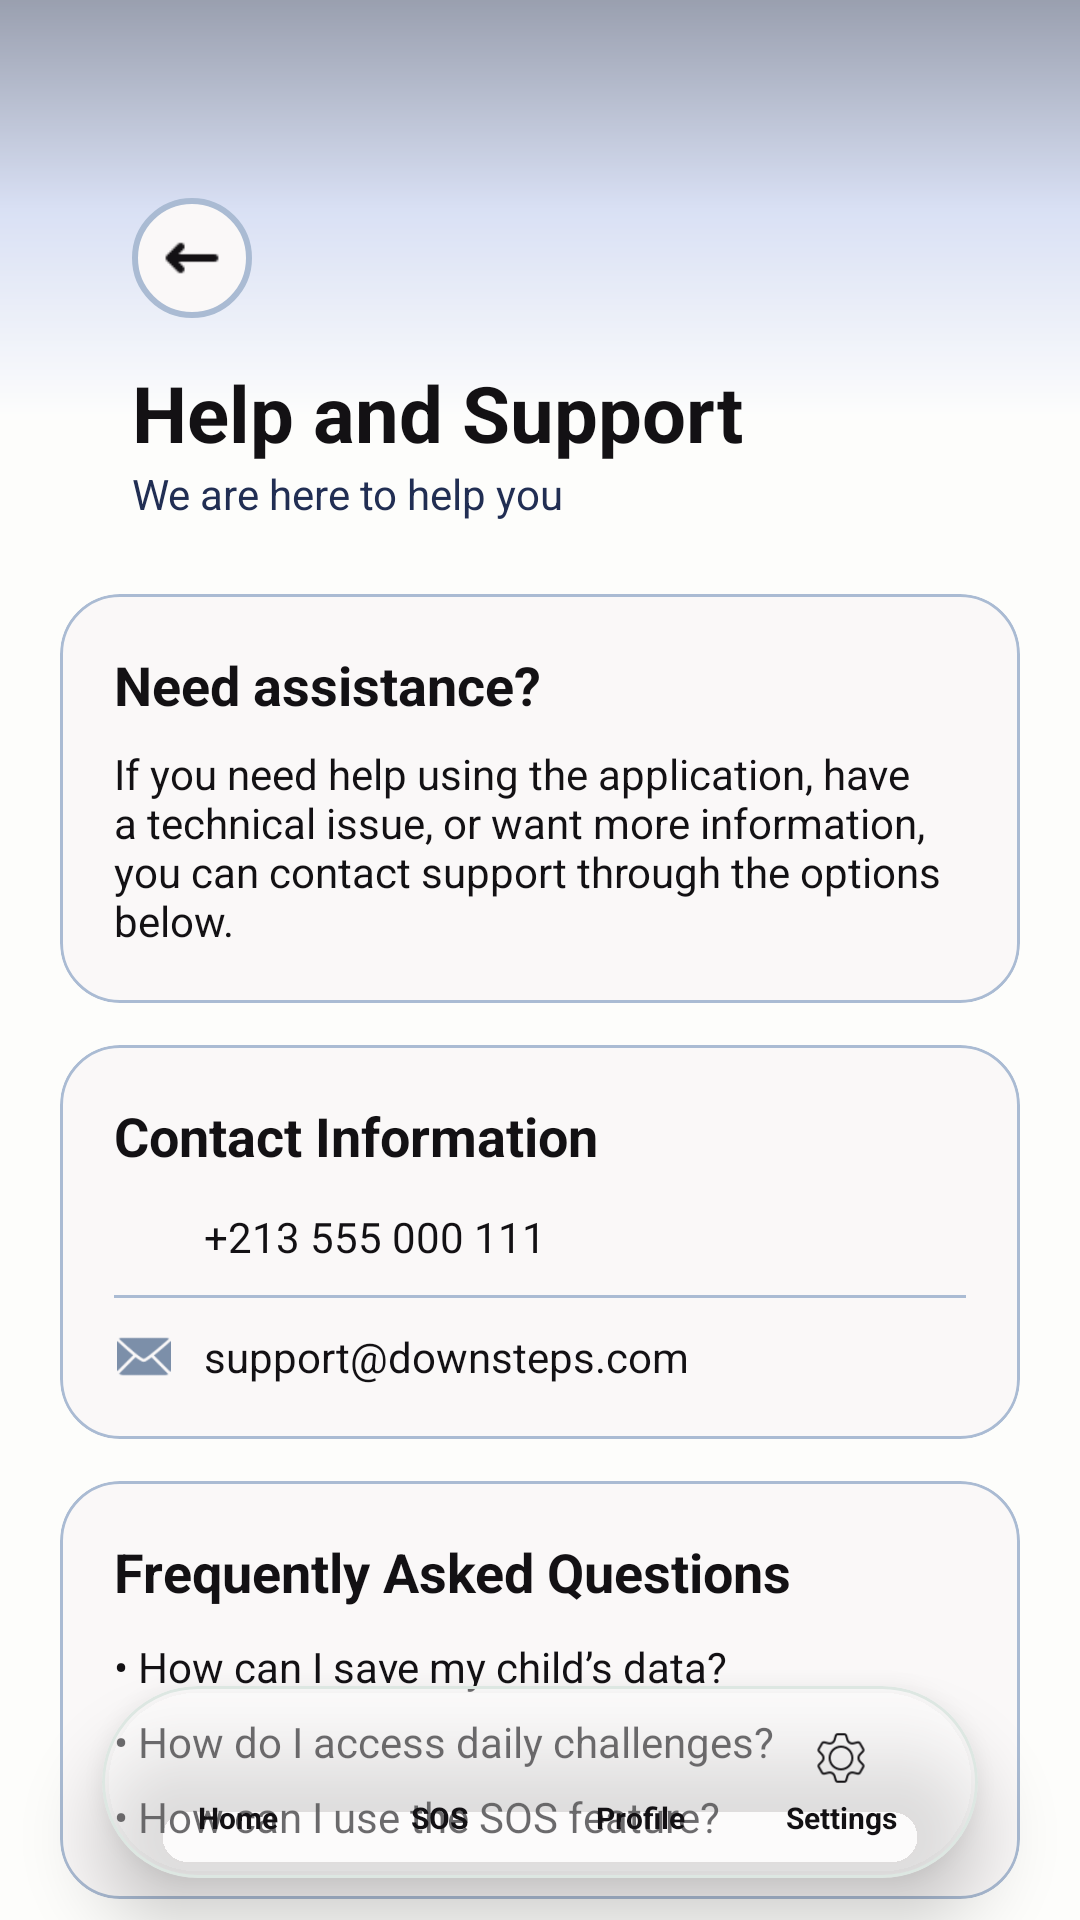

Android layout source for this screen:
<!-- AndroidManifest.xml: application theme Theme.DownSteps1 -->
<!-- res/layout/activity_help_support.xml -->
<?xml version='1.0' encoding='UTF-8'?>
<androidx.constraintlayout.widget.ConstraintLayout xmlns:android="http://schemas.android.com/apk/res/android"
    xmlns:app="http://schemas.android.com/apk/res-auto"
    android:id="@+id/helpSupportPage"
    android:layout_width="match_parent"
    android:layout_height="match_parent"
    android:background="@color/bg_main">

    
    <View
        android:id="@+id/topShape"
        style="@style/TopShape"
        android:layout_width="0dp"
        android:layout_height="140dp"
        app:layout_constraintEnd_toEndOf="parent"
        app:layout_constraintStart_toStartOf="parent"
        app:layout_constraintTop_toTopOf="parent" />

    
    
    <androidx.core.widget.NestedScrollView
        android:id="@+id/scrollContent"
        android:layout_width="0dp"
        android:layout_height="0dp"
        android:clipToPadding="false"
        android:fillViewport="true"
        android:overScrollMode="never"
        android:paddingStart="20dp"
        android:paddingTop="8dp"
        android:paddingEnd="20dp"
        android:paddingBottom="110dp"
        android:scrollbars="none"
        app:layout_constraintBottom_toBottomOf="parent"
        app:layout_constraintEnd_toEndOf="parent"
        app:layout_constraintStart_toStartOf="parent"
        app:layout_constraintTop_toTopOf="parent">

        <LinearLayout
            android:layout_width="match_parent"
            android:layout_height="wrap_content"
            android:orientation="vertical">

            <LinearLayout
                android:id="@+id/headerLayout"
                style="@style/Header"
                android:layout_width="match_parent"
                android:layout_height="wrap_content"
                android:orientation="vertical">

                <LinearLayout
                    android:id="@+id/backContainer"
                    style="@style/BackBtn.Box"
                    android:layout_marginBottom="14dp"
                    android:orientation="horizontal">

                    <ImageView
                        android:id="@+id/btnBack"
                        style="@style/BackBtn.Icon"
                        android:contentDescription="@string/back"/>
                </LinearLayout>

                <TextView
                    android:id="@+id/tvHelpTitle"
                    style="@style/Text.Title"
                    android:layout_width="wrap_content"
                    android:layout_height="wrap_content"
                    android:text="@string/help_support" />

                <TextView
                    android:id="@+id/tvHelpSubtitle"
                    style="@style/Text.Subtitle"
                    android:layout_width="wrap_content"
                    android:layout_height="wrap_content"
                    android:text="@string/help_support_subtitle" />
            </LinearLayout>

            
            <com.google.android.material.card.MaterialCardView
                android:id="@+id/introCard"
                style="@style/Card"
                android:layout_width="match_parent"
                android:layout_height="wrap_content"
                android:layout_marginBottom="14dp">

                <LinearLayout
                    android:layout_width="match_parent"
                    android:layout_height="wrap_content"
                    android:orientation="vertical"
                    android:padding="18dp">

                    <TextView
                        style="@style/Text.Section"
                        android:layout_width="wrap_content"
                        android:layout_height="wrap_content"
                        android:text="@string/need_assistance"/>

                    <TextView
                        style="@style/Text.Body"
                        android:layout_width="match_parent"
                        android:layout_height="wrap_content"
                        android:layout_marginTop="8dp"
                        android:text="@string/help_support_description"/>
                </LinearLayout>
            </com.google.android.material.card.MaterialCardView>

            
            <com.google.android.material.card.MaterialCardView
                android:id="@+id/contactCard"
                style="@style/Card"
                android:layout_width="match_parent"
                android:layout_height="wrap_content"
                android:layout_marginBottom="14dp">

                <LinearLayout
                    android:layout_width="match_parent"
                    android:layout_height="wrap_content"
                    android:orientation="vertical"
                    android:padding="18dp">

                    <TextView
                        style="@style/Text.Section"
                        android:layout_width="wrap_content"
                        android:layout_height="wrap_content"
                        android:text="@string/contact_information" />

                    <LinearLayout
                        android:layout_width="match_parent"
                        android:layout_height="wrap_content"
                        android:layout_marginTop="12dp"
                        android:gravity="center_vertical"
                        android:orientation="horizontal">

                        <ImageView
                            style="@style/Icon.Small"
                            android:layout_height="18dp"
                            android:contentDescription="@null"
                            android:src="@drawable/ic_profil"
                            app:tint="@color/input_icon" />

                        <TextView
                            android:id="@+id/tvSupportPhone"
                            style="@style/Text.Body"
                            android:layout_width="wrap_content"
                            android:layout_height="wrap_content"
                            android:layout_marginStart="10dp"
                            android:text="+213 555 000 111" />
                    </LinearLayout>

                    <View
                        android:layout_width="match_parent"
                        android:layout_height="1dp"
                        android:layout_marginVertical="10dp"
                        android:background="@color/input_border" />

                    <LinearLayout
                        android:layout_width="match_parent"
                        android:layout_height="wrap_content"
                        android:gravity="center_vertical"
                        android:orientation="horizontal">

                        <ImageView
                            style="@style/Icon.Small"
                            android:layout_height="18dp"
                            android:contentDescription="@null"
                            android:src="@android:drawable/ic_dialog_email"
                            app:tint="@color/input_icon" />

                        <TextView
                            android:id="@+id/tvSupportEmail"
                            style="@style/Text.Body"
                            android:layout_width="wrap_content"
                            android:layout_height="wrap_content"
                            android:layout_marginStart="10dp"
                            android:text="support@downsteps.com" />
                    </LinearLayout>

                </LinearLayout>
            </com.google.android.material.card.MaterialCardView>

            
            <com.google.android.material.card.MaterialCardView
                android:id="@+id/faqCard"
                style="@style/Card"
                android:layout_width="match_parent"
                android:layout_height="wrap_content"
                android:layout_marginBottom="16dp">

                <LinearLayout
                    android:layout_width="match_parent"
                    android:layout_height="wrap_content"
                    android:orientation="vertical"
                    android:padding="18dp">

                    <TextView
                        style="@style/Text.Section"
                        android:layout_width="wrap_content"
                        android:layout_height="wrap_content"
                        android:text="@string/frequently_asked_questions" />

                    <TextView
                        android:id="@+id/tvFaq1"
                        style="@style/Text.Body"
                        android:layout_width="match_parent"
                        android:layout_height="wrap_content"
                        android:layout_marginTop="10dp"
                        android:text="@string/faq_save_child_data"/>

                    <TextView
                        android:id="@+id/tvFaq2"
                        style="@style/Text.Body"
                        android:layout_width="match_parent"
                        android:layout_height="wrap_content"
                        android:layout_marginTop="6dp"
                        android:text="@string/faq_daily_challenges" />

                    <TextView
                        android:id="@+id/tvFaq3"
                        style="@style/Text.Body"
                        android:layout_width="match_parent"
                        android:layout_height="wrap_content"
                        android:layout_marginTop="6dp"
                        android:text="@string/faq_sos_feature" />
                </LinearLayout>
            </com.google.android.material.card.MaterialCardView>

            
            <com.google.android.material.button.MaterialButton
                android:id="@+id/btnContactSupport"
                style="@style/Btn.Primary"
                android:layout_width="match_parent"
                android:layout_height="wrap_content"
                android:text="@string/contact_support"/>

        </LinearLayout>
    </androidx.core.widget.NestedScrollView>

    
    <include
        android:id="@+id/bottomNavInclude"
        layout="@layout/view_bottom_nav"
        android:layout_width="0dp"
        android:layout_height="64dp"
        android:layout_marginStart="34dp"
        android:layout_marginEnd="34dp"
        android:layout_marginBottom="14dp"
        app:layout_constraintBottom_toBottomOf="parent"
        app:layout_constraintEnd_toEndOf="parent"
        app:layout_constraintStart_toStartOf="parent" />

</androidx.constraintlayout.widget.ConstraintLayout>
<!-- res/layout/view_bottom_nav.xml (included above) -->
<?xml version="1.0" encoding="utf-8"?>
<com.google.android.material.card.MaterialCardView
    xmlns:android="http://schemas.android.com/apk/res/android"
    xmlns:app="http://schemas.android.com/apk/res-auto"
    android:id="@+id/customBottomNav"
    style="@style/BottomNav"
    android:background="@drawable/bg_bottom_nav"
    android:backgroundTint="#66FFFFFF"
    android:stateListAnimator="@null"
    android:layout_width="match_parent"
    android:layout_height="64dp">

    <LinearLayout
        style="@style/BottomNav.Container"
        android:layout_width="match_parent"
        android:layout_height="match_parent"
        android:weightSum="4">

        <LinearLayout
            android:id="@+id/homeTab"
            style="@style/BottomNav.Item">

            <ImageView
                android:id="@+id/navHome"
                style="@style/Icon.Nav"
                android:contentDescription="@string/home"
                android:src="@drawable/home"
                app:tint="@color/btn_primary" />

            <TextView
                android:id="@+id/txtHome"
                android:layout_width="wrap_content"
                android:layout_height="wrap_content"
                android:layout_marginTop="2dp"
                android:text="@string/home"
                style="@style/Text.BottomNav" />
        </LinearLayout>

        <LinearLayout
            android:id="@+id/sosTab"
            style="@style/BottomNav.Item">

            <ImageView
                android:id="@+id/navSos"
                style="@style/Icon.Nav"
                android:contentDescription="@string/sos"
                android:src="@drawable/sos"
                app:tint="@color/text_label" />

            <TextView
                android:id="@+id/txtSos"
                android:layout_width="wrap_content"
                android:layout_height="wrap_content"
                android:layout_marginTop="2dp"
                android:text="@string/sos"
                style="@style/Text.BottomNav" />
        </LinearLayout>

        <LinearLayout
            android:id="@+id/profileTab"
            style="@style/BottomNav.Item">

            <ImageView
                android:id="@+id/navProfile"
                style="@style/Icon.Nav"
                android:contentDescription="@string/profile"
                android:src="@drawable/ic_profil"
                app:tint="@color/text_label" />

            <TextView
                android:id="@+id/txtProfile"
                android:layout_width="wrap_content"
                android:layout_height="wrap_content"
                android:layout_marginTop="2dp"
                android:text="@string/profile"
                style="@style/Text.BottomNav" />
        </LinearLayout>

        <LinearLayout
            android:id="@+id/settingsTab"
            style="@style/BottomNav.Item">

            <ImageView
                android:id="@+id/navSettings"
                style="@style/Icon.Nav"
                android:contentDescription="@string/settings"
                android:src="@drawable/engrenage"
                app:tint="@color/text_label" />

            <TextView
                android:id="@+id/txtSettings"
                android:layout_width="wrap_content"
                android:layout_height="wrap_content"
                android:layout_marginTop="2dp"
                android:text="@string/settings"
                style="@style/Text.BottomNav"/>
        </LinearLayout>

    </LinearLayout>
</com.google.android.material.card.MaterialCardView>
<!-- resources referenced by this layout -->
<resources>
  <color name="bg_main">#FDFDFB</color>
  <color name="btn_primary">#212E53</color>
  <color name="input_border">#AABBD3</color>
  <color name="input_icon">#7C8FA9</color>
  <color name="text_label">#131114</color>
  <string name="back">Back</string>
  <string name="contact_information">Contact Information</string>
  <string name="contact_support">Contact Support</string>
  <string name="faq_daily_challenges">• How do I access daily challenges?</string>
  <string name="faq_save_child_data">• How can I save my child’s data?</string>
  <string name="faq_sos_feature">• How can I use the SOS feature?</string>
  <string name="frequently_asked_questions">Frequently Asked Questions</string>
  <string name="help_support">Help and Support</string>
  <string name="help_support_description">If you need help using the application, have a technical issue, or want more information, you can contact support through the options below.</string>
  <string name="help_support_subtitle">We are here to help you</string>
  <string name="home">Home</string>
  <string name="need_assistance">Need assistance?</string>
  <string name="profile">Profile</string>
  <string name="settings">Settings</string>
  <string name="sos">SOS</string>
  <style name="BackBtn.Box">
          <item name="android:layout_width">40dp</item>
          <item name="android:layout_height">40dp</item>
          <item name="android:background">@drawable/bg_back_circle</item>
          <item name="android:gravity">center</item>
  
      </style>
  <style name="BottomNav.Container">
  
          <item name="android:paddingStart">12dp</item>
          <item name="android:paddingEnd">12dp</item>
          <item name="android:gravity">center</item>
          <item name="android:orientation">horizontal</item>
      </style>
  <style name="Header">
          <item name="android:paddingStart">24dp</item>
          <item name="android:paddingTop">58dp</item>
          <item name="android:paddingEnd">24dp</item>
          <item name="android:paddingBottom">24dp</item>
      </style>
  <style name="Icon.Nav">
          <item name="android:layout_width">22dp</item>
          <item name="android:layout_height">22dp</item>
      </style>
  <style name="Icon.Small">
          <item name="android:layout_width">20dp</item>
          <item name="android:layout_height">20dp</item>
      </style>
  <style name="Text.Body">
          <item name="android:textColor">@color/text_input</item>
          <item name="android:textSize">14sp</item>
      </style>
  <style name="Text.BottomNav">
          <item name="android:textColor">@color/text_label</item>
          <item name="android:textSize">10sp</item>
          <item name="android:textStyle">bold</item>
      </style>
  <style name="Text.Section">
          <item name="android:textColor">@color/text_title</item>
          <item name="android:textSize">18sp</item>
          <item name="android:textStyle">bold</item>
      </style>
  <style name="Text.Subtitle">
          <item name="android:textColor">@color/text_subtitle</item>
          <item name="android:textSize">14sp</item>
      </style>
  <style name="Text.Title">
          <item name="android:textColor">@color/text_title</item>
          <item name="android:textSize">26sp</item>
          <item name="android:textStyle">bold</item>
      </style>
  <style name="TopShape">
          <item name="android:background">@drawable/bg_top</item>
          <item name="android:alpha">0.45</item>
      </style>
  <style name="Theme.DownSteps1" parent="Base.Theme.DownSteps1" />
  <color name="text_title">#131114</color>
  <color name="white">#FFFFFF</color>
  <color name="card_bg">#FAF8F8</color>
  <color name="card_border">#AABBD3</color>
  <color name="text_input">#131114</color>
  <color name="text_subtitle">#212E53</color>
</resources>
